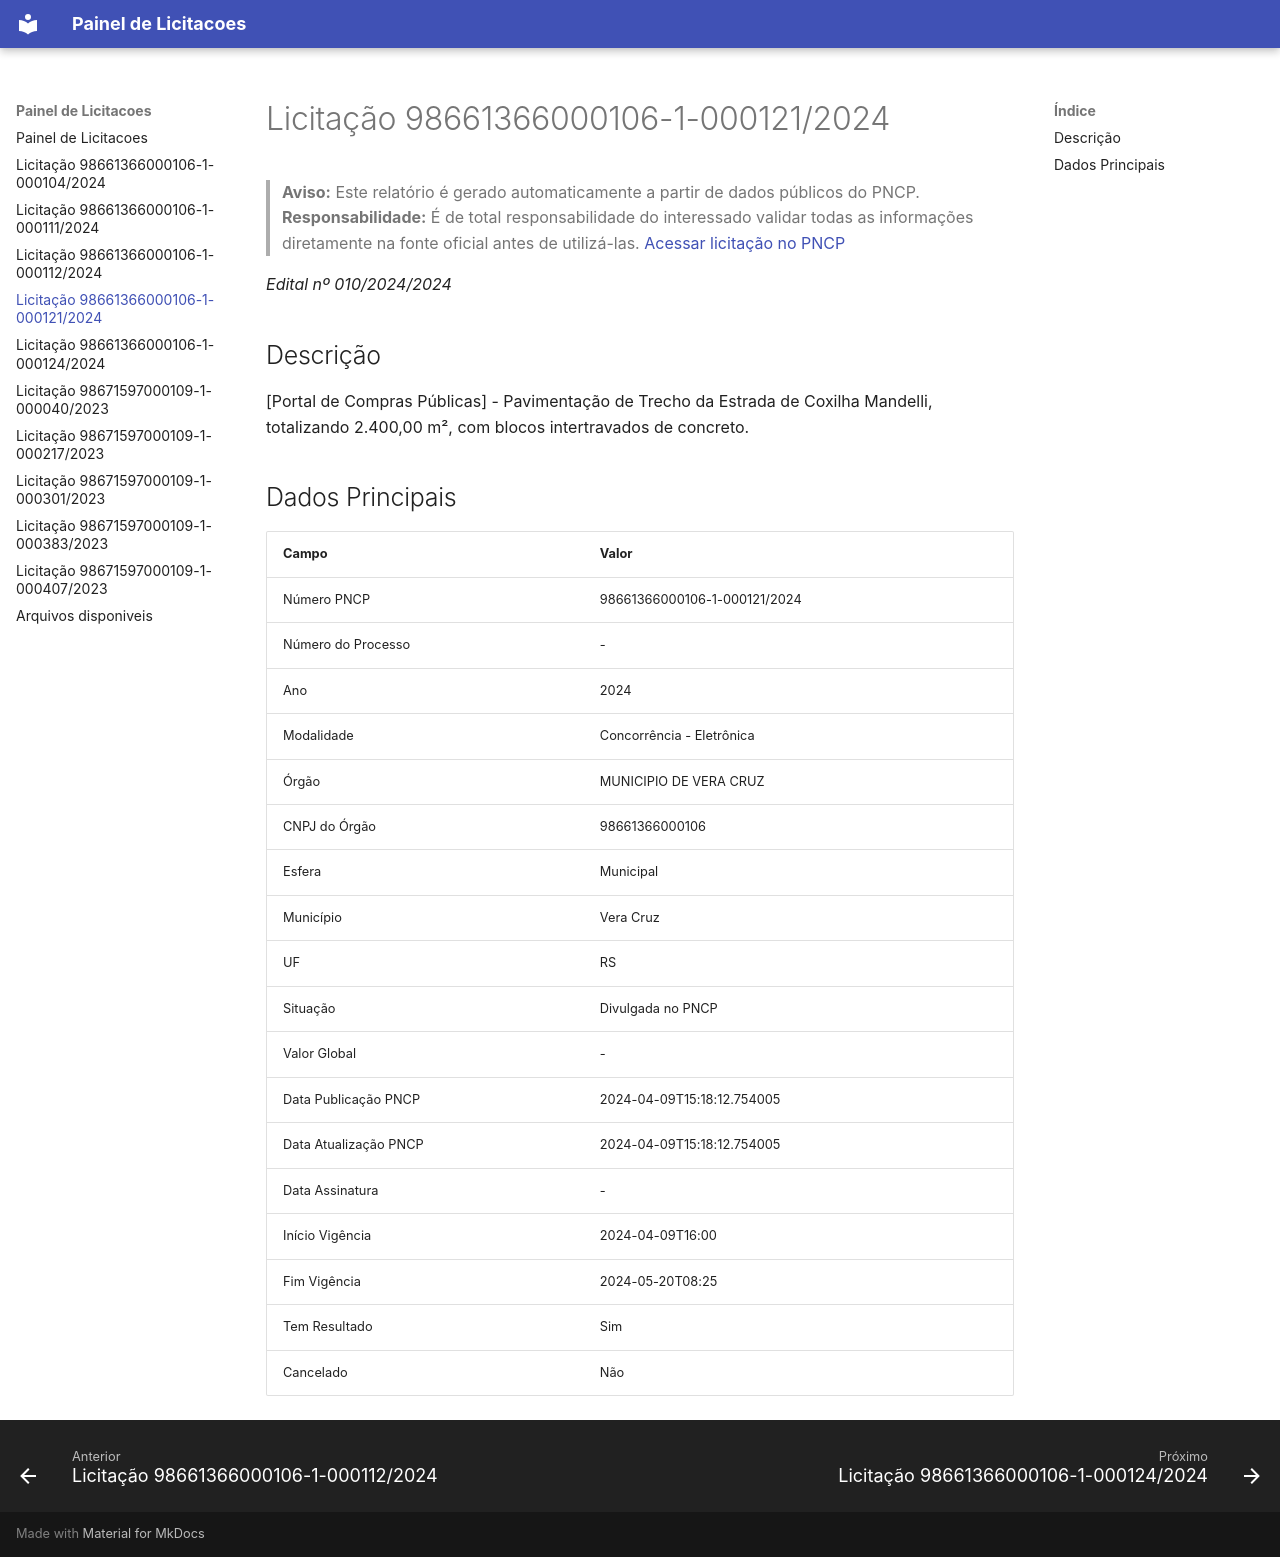

repository: erickcampos50/Painel-de-licitacoes · page: 98661366000106-1-000121-2024/index.html · generator: mkdocs

---
title: "Licitação 98661366000106-1-000121/2024"
slug: "98661366000106-1-000121-2024"
date: "2024-04-09T15:18:12.754005"
lastmod: "2024-04-09T15:18:12.754005"
tags:
  - "Número PNCP: 98661366000106-1-000121/2024"
  - "Ano: 2024"
  - "Modalidade: Concorrência - Eletrônica"
  - "Órgão: MUNICIPIO DE VERA CRUZ"
  - "CNPJ do Órgão: 98661366000106"
  - "Esfera: Municipal"
  - "Município: Vera Cruz"
  - "UF: RS"
  - "Situação: Divulgada no PNCP"
  - "Data Publicação PNCP: 2024-04-09T15:18:12.754005"
  - "Data Atualização PNCP: 2024-04-09T15:18:12.754005"
  - "Início Vigência: 2024-04-09T16:00"
  - "Fim Vigência: 2024-05-20T08:25"
  - "Tem Resultado: Sim"
  - "Cancelado: Não"
---

# Licitação 98661366000106-1-000121/2024

> **Aviso:** Este relatório é gerado automaticamente a partir de dados públicos do PNCP.
> **Responsabilidade:** É de total responsabilidade do interessado validar todas as informações diretamente na fonte oficial antes de utilizá-las.
> [Acessar licitação no PNCP](https://pncp.gov.br/app/editais/98661366000106/2024/121)

_Edital nº 010/2024/2024_

## Descrição

[Portal de Compras Públicas] - Pavimentação de Trecho da Estrada de Coxilha Mandelli, totalizando 2.400,00 m², com blocos intertravados de concreto.

## Dados Principais

| Campo | Valor |
| --- | --- |
| Número PNCP | 98661366000106-1-000121/2024 |
| Número do Processo | - |
| Ano | 2024 |
| Modalidade | Concorrência - Eletrônica |
| Órgão | MUNICIPIO DE VERA CRUZ |
| CNPJ do Órgão | 98661366000106 |
| Esfera | Municipal |
| Município | Vera Cruz |
| UF | RS |
| Situação | Divulgada no PNCP |
| Valor Global | - |
| Data Publicação PNCP | 2024-04-09T15:18:12.754005 |
| Data Atualização PNCP | 2024-04-09T15:18:12.754005 |
| Data Assinatura | - |
| Início Vigência | 2024-04-09T16:00 |
| Fim Vigência | 2024-05-20T08:25 |
| Tem Resultado | Sim |
| Cancelado | Não |
